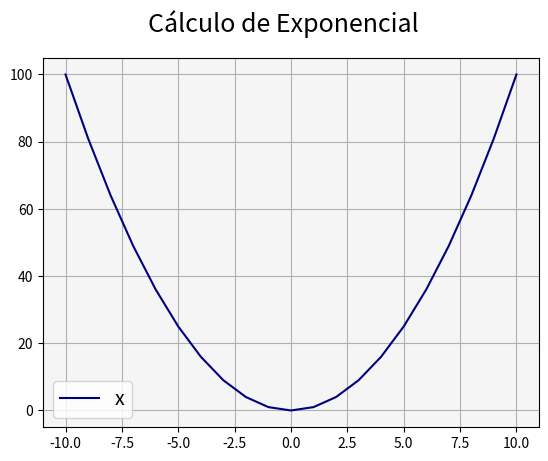

Generate this figure with matplotlib:
# Matplotlib [Python]
# Ejercicios de práctica

# Autor: Inove Coding School
# Version: 2.0

# IMPORTANTE: NO borrar los comentarios
# que aparecen en verde con el hashtag "#"

# Ejercicios de matplotlib
import numpy as np
import matplotlib.pyplot as plt


if __name__ == '__main__':
    print("Bienvenidos a otra clase de Inove con Python")
    print("Line Plot")

    # NOTA: aproveche los ejemplos de "line_plot" de clase

    # Se desea graficar los valores de "x" e "y" en un gráfico de línea
    # A continuación los datos ya disponibles de "x" e "y" para que utilice:
    x = list(range(-10, 11, 1))

    # Bucle que completa y calcula todos los valores de "y"
    y = []
    for i in x:
        y.append(i**2)

    # Alumno: Crear una "figura" y crear un "ax" con add_subplot
    # Graficar el "line plot" de "y" en función de "x"

    # Alumno: Colocar la leyenda y el label con el nombre de la función
    # Darle color a la línea a su elección

    # Crear acá su gráfico
    fig = plt.figure()
    fig.suptitle('Cálculo de Exponencial', fontsize = 18)
    ax = fig.add_subplot()

    ax.plot(x, y, c='navy', label='x^2')
    ax.legend('x^2', fontsize= 14)
    ax.set_facecolor('whitesmoke')
    ax.grid('solid')
    plt.show()

    print("terminamos")
